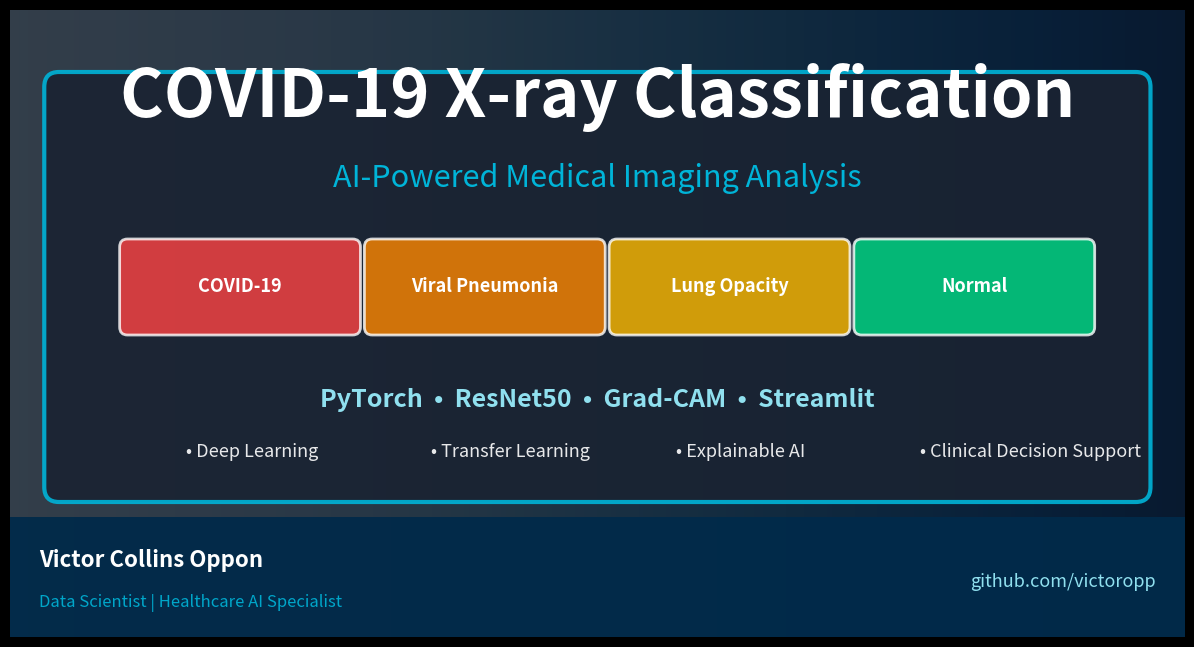

This chart was generated by the following Python code: (Note: this script raises an exception after producing the figure.)
"""
Generate professional social media graphics for COVID-19 X-ray Classification
Creates LinkedIn and Kaggle cover images with medical theme (NO METRICS)
"""

import matplotlib.pyplot as plt
import matplotlib.patches as mpatches
from matplotlib.patches import FancyBboxPatch, Rectangle, Circle
import numpy as np

# Set style
plt.style.use('dark_background')

def create_linkedin_post():
    """Generate LinkedIn post image (1200x627px) - Medical theme, no metrics"""
    fig, ax = plt.subplots(figsize=(12, 6.27), dpi=100)

    # Medical gradient background (blue to cyan)
    gradient = np.linspace(0, 1, 256).reshape(1, -1)
    gradient = np.vstack((gradient, gradient))
    ax.imshow(gradient, aspect='auto', cmap='Blues',
              extent=[0, 12, 0, 6.27], alpha=0.6)

    # Dark overlay for depth
    overlay = Rectangle((0, 0), 12, 6.27,
                        facecolor='#0a1929',
                        alpha=0.7)
    ax.add_patch(overlay)

    # Main content box
    main_box = FancyBboxPatch((0.5, 1.5), 11, 4,
                             boxstyle="round,pad=0.15",
                             edgecolor='#00b4d8',
                             facecolor='#1a2332',
                             alpha=0.9,
                             linewidth=3)
    ax.add_patch(main_box)

    # Title
    ax.text(6, 5.2, 'COVID-19 X-ray Classification',
            fontsize=48, weight='bold', ha='center',
            color='white', family='sans-serif')

    ax.text(6, 4.5, 'AI-Powered Medical Imaging Analysis',
            fontsize=22, ha='center',
            color='#00b4d8', style='italic')

    # Four classification boxes (visual only, no percentages)
    boxes_y = 3.5
    box_width = 2.3
    box_spacing = 0.2
    start_x = 1.2

    classes = [
        ('COVID-19', '#ff4444'),
        ('Viral Pneumonia', '#ff8800'),
        ('Lung Opacity', '#ffbb00'),
        ('Normal', '#00dd88')
    ]

    for i, (class_name, color) in enumerate(classes):
        x_pos = start_x + i * (box_width + box_spacing)

        # Class box
        class_box = FancyBboxPatch((x_pos, boxes_y - 0.4), box_width, 0.8,
                                  boxstyle="round,pad=0.08",
                                  facecolor=color,
                                  edgecolor='white',
                                  linewidth=2,
                                  alpha=0.8)
        ax.add_patch(class_box)

        # Class name
        ax.text(x_pos + box_width/2, boxes_y, class_name,
                fontsize=13, ha='center', va='center',
                color='white', weight='bold')

    # Technology stack
    tech_text = 'PyTorch  •  ResNet50  •  Grad-CAM  •  Streamlit'
    ax.text(6, 2.3, tech_text,
            fontsize=18, ha='center',
            color='#90e0ef', weight='bold')

    # Key features
    features = [
        'Deep Learning',
        'Transfer Learning',
        'Explainable AI',
        'Clinical Decision Support'
    ]

    features_y = 1.8
    for i, feature in enumerate(features):
        x_pos = 1.8 + i * 2.5
        ax.text(x_pos, features_y, f'• {feature}',
                fontsize=13, ha='left',
                color='white', alpha=0.9)

    # Bottom banner
    bottom_bar = Rectangle((0, 0), 12, 1.2,
                          facecolor='#012a4a',
                          alpha=0.95)
    ax.add_patch(bottom_bar)

    ax.text(0.3, 0.7, 'Victor Collins Oppon',
            fontsize=16, ha='left',
            color='white', weight='bold')

    ax.text(0.3, 0.3, 'Data Scientist | Healthcare AI Specialist',
            fontsize=12, ha='left',
            color='#00b4d8', alpha=0.9)

    ax.text(11.7, 0.5, 'github.com/victoropp',
            fontsize=13, ha='right',
            color='#90e0ef')

    ax.set_xlim(0, 12)
    ax.set_ylim(0, 6.27)
    ax.axis('off')

    plt.tight_layout(pad=0)
    plt.savefig('social_media/linkedin_post.png',
                dpi=100, bbox_inches='tight',
                facecolor='#0a1929', edgecolor='none')
    print("[OK] LinkedIn post image created: social_media/linkedin_post.png")
    plt.close()


def create_kaggle_thumbnail():
    """Generate Kaggle notebook thumbnail (640x512px) - Medical theme, no metrics"""
    fig, ax = plt.subplots(figsize=(6.4, 5.12), dpi=100)

    # Medical gradient
    gradient = np.linspace(0, 1, 256).reshape(-1, 1)
    ax.imshow(gradient, aspect='auto', cmap='winter',
              extent=[0, 6.4, 0, 5.12], alpha=0.7)

    # Dark overlay
    overlay = Rectangle((0, 0), 6.4, 5.12,
                        facecolor='#001219',
                        alpha=0.6)
    ax.add_patch(overlay)

    # Main box
    main_box = FancyBboxPatch((0.4, 0.8), 5.6, 3.8,
                             boxstyle="round,pad=0.15",
                             edgecolor='#0077b6',
                             facecolor='#013a63',
                             alpha=0.95,
                             linewidth=3)
    ax.add_patch(main_box)

    # Title
    ax.text(3.2, 4.3, 'COVID-19',
            fontsize=42, weight='bold', ha='center',
            color='white')

    ax.text(3.2, 3.75, 'X-ray Classification',
            fontsize=32, weight='bold', ha='center',
            color='#00b4d8')

    ax.text(3.2, 3.25, 'Deep Learning for Medical Imaging',
            fontsize=15, ha='center',
            color='white', alpha=0.85, style='italic')

    # Classification badges
    badges_y = 2.5
    badge_data = [
        ('COVID-19', '#ee4266'),
        ('Pneumonia', '#ff6b35'),
        ('Lung Opacity', '#ffd23f'),
        ('Normal', '#06ffa5')
    ]

    for i, (label, color) in enumerate(badge_data):
        row = i // 2
        col = i % 2
        x = 1.5 + col * 3
        y = badges_y - row * 0.6

        badge = FancyBboxPatch((x - 0.7, y - 0.2), 1.4, 0.4,
                              boxstyle="round,pad=0.05",
                              facecolor=color,
                              edgecolor='white',
                              linewidth=1.5,
                              alpha=0.9)
        ax.add_patch(badge)

        ax.text(x, y, label, fontsize=11, ha='center', va='center',
                color='white', weight='bold')

    # Tech stack
    ax.text(3.2, 1.3, 'PyTorch  •  ResNet50  •  Grad-CAM',
            fontsize=13, ha='center',
            color='#90e0ef', weight='bold')

    # Bottom section
    bottom_bar = Rectangle((0, 0), 6.4, 0.9,
                          facecolor='#001d3d',
                          alpha=0.95)
    ax.add_patch(bottom_bar)

    ax.text(3.2, 0.55, 'Explainable AI for Clinical Decision Support',
            fontsize=13, ha='center',
            color='white', weight='bold')

    ax.text(3.2, 0.15, 'by Victor Collins Oppon',
            fontsize=11, ha='center',
            color='#0077b6')

    ax.set_xlim(0, 6.4)
    ax.set_ylim(0, 5.12)
    ax.axis('off')

    plt.tight_layout(pad=0)
    plt.savefig('social_media/kaggle_thumbnail.png',
                dpi=100, bbox_inches='tight',
                facecolor='#001219', edgecolor='none')
    print("[OK] Kaggle thumbnail created: social_media/kaggle_thumbnail.png")
    plt.close()


if __name__ == "__main__":
    print("\nGenerating Professional Social Media Graphics (No Metrics)...\n")

    create_linkedin_post()
    create_kaggle_thumbnail()

    print("\nAll graphics generated successfully!")
    print("\nFiles created in 'social_media/' directory:")
    print("   - linkedin_post.png (1200x627px)")
    print("   - kaggle_thumbnail.png (640x512px)")
    print("\nUsage:")
    print("   - LinkedIn: Upload as post image or article cover")
    print("   - Kaggle: Use as notebook thumbnail")
    print("\nReady to share your project!\n")
